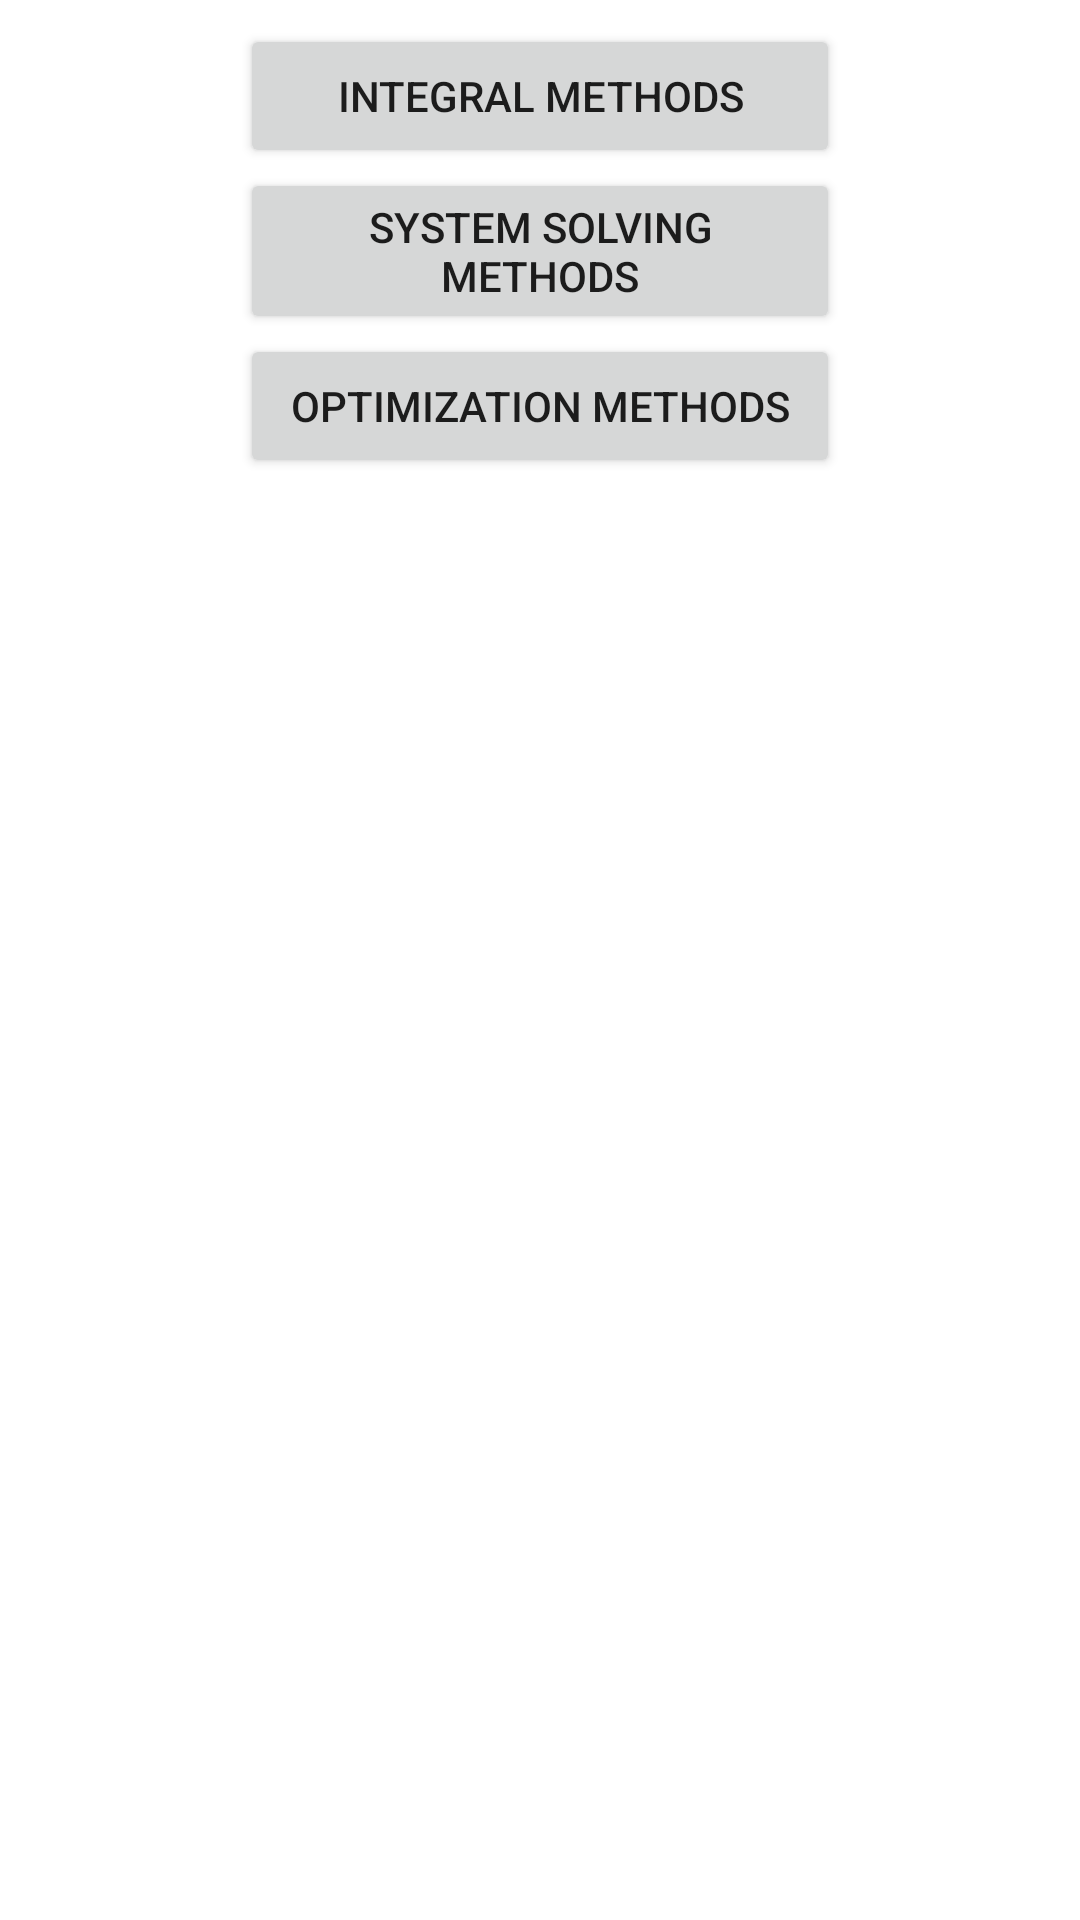

This screen was rendered from an Android layout file. Write that file and the resources it references.
<!-- AndroidManifest.xml: application theme Theme.NumericalTasksSolver -->
<!-- res/layout/activity_main.xml -->
<?xml version="1.0" encoding="utf-8"?>
<androidx.constraintlayout.widget.ConstraintLayout xmlns:android="http://schemas.android.com/apk/res/android"
    xmlns:app="http://schemas.android.com/apk/res-auto"
    xmlns:tools="http://schemas.android.com/tools"
    android:layout_width="match_parent"
    android:layout_height="match_parent"
    tools:context=".MainActivity">


    <LinearLayout
        android:layout_width="wrap_content"
        android:layout_height="wrap_content"
        android:gravity="center"
        android:orientation="vertical"
        android:layout_marginTop="8dp"
        app:layout_constraintEnd_toEndOf="parent"
        app:layout_constraintStart_toStartOf="parent"
        app:layout_constraintTop_toTopOf="parent">

        <Button
            android:id="@+id/mainActivity_IntegralMethods_Button"
            android:layout_width="200dp"
            android:layout_height="wrap_content"
            android:text="Integral methods" />

        <Button
            android:id="@+id/mainActivity_SystemSolvingMethods_Button"
            android:layout_width="200dp"
            android:layout_height="wrap_content"
            android:text="System solving methods" />

        <Button
            android:id="@+id/mainActivity_OptimizationMethods_Button"
            android:layout_width="200dp"
            android:layout_height="wrap_content"
            android:text="Optimization methods" />

    </LinearLayout>
</androidx.constraintlayout.widget.ConstraintLayout>
<!-- resources referenced by this layout -->
<resources>
  <style name="Theme.NumericalTasksSolver" parent="Theme.MaterialComponents.DayNight.DarkActionBar">
          
          <item name="colorPrimary">@color/purple_500</item>
          <item name="colorPrimaryVariant">@color/purple_700</item>
          <item name="colorOnPrimary">@color/white</item>
          
          <item name="colorSecondary">@color/teal_200</item>
          <item name="colorSecondaryVariant">@color/teal_700</item>
          <item name="colorOnSecondary">@color/black</item>
          
          <item name="android:statusBarColor" tools:targetApi="l">?attr/colorPrimaryVariant</item>
          
      </style>
  <!-- not gathered from this repository: default colours our renderer supplied (Android Studio template values) -->
  <color name="purple_500">#FF6200EE</color>
  <color name="purple_700">#FF3700B3</color>
  <color name="teal_200">#FF03DAC5</color>
  <color name="teal_700">#FF018786</color>
  <color name="black">#FF000000</color>
  <color name="white">#FFFFFFFF</color>
</resources>
